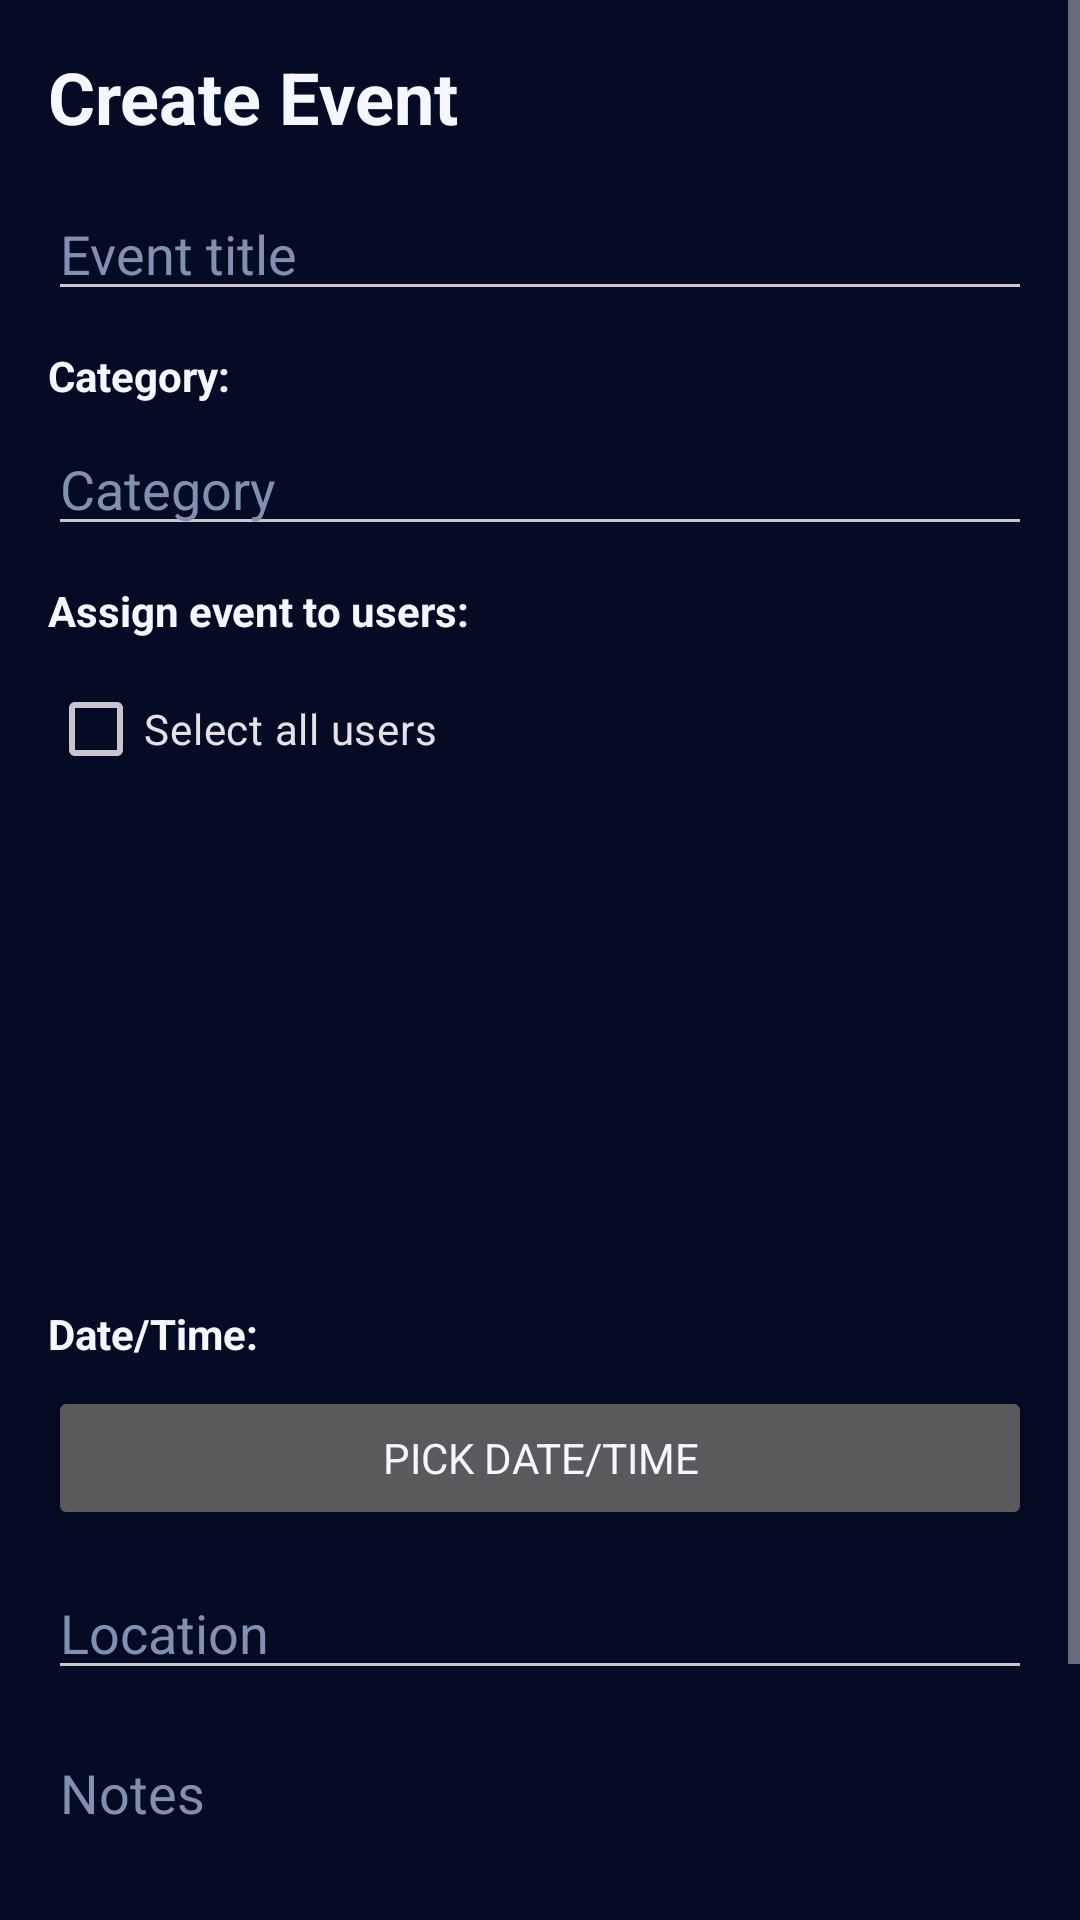

The Android layout XML behind this screen, and the referenced resources:
<!-- AndroidManifest.xml: application theme Theme.MyApplication -->
<!-- res/layout/activity_event_edit.xml -->
<?xml version="1.0" encoding="utf-8"?>
<ScrollView xmlns:android="http://schemas.android.com/apk/res/android"
    xmlns:app="http://schemas.android.com/apk/res-auto"
    android:layout_width="match_parent"
    android:layout_height="match_parent"
    android:fillViewport="true">

    <androidx.constraintlayout.widget.ConstraintLayout
        android:layout_width="match_parent"
        android:layout_height="wrap_content"
        android:padding="16dp">

        <TextView
            android:id="@+id/tvEventEditTitle"
            android:layout_width="0dp"
            android:layout_height="wrap_content"
            android:text="Create Event"
            android:textStyle="bold"
            android:textSize="24sp"
            app:layout_constraintTop_toTopOf="parent"
            app:layout_constraintStart_toStartOf="parent"
            app:layout_constraintEnd_toEndOf="parent" />

        <EditText
            android:id="@+id/etEventTitle"
            android:layout_width="0dp"
            android:layout_height="wrap_content"
            android:hint="Event title"
            android:layout_marginTop="14dp"
            app:layout_constraintTop_toBottomOf="@id/tvEventEditTitle"
            app:layout_constraintStart_toStartOf="parent"
            app:layout_constraintEnd_toEndOf="parent" />

        <TextView
            android:id="@+id/tvCategoryLabel"
            android:layout_width="0dp"
            android:layout_height="wrap_content"
            android:text="Category:"
            android:textStyle="bold"
            android:layout_marginTop="12dp"
            app:layout_constraintTop_toBottomOf="@id/etEventTitle"
            app:layout_constraintStart_toStartOf="parent"
            app:layout_constraintEnd_toEndOf="parent" />

        <AutoCompleteTextView
            android:id="@+id/etEventCategory"
            android:layout_width="0dp"
            android:layout_height="wrap_content"
            android:hint="Category"
            android:completionThreshold="0"
            android:inputType="textCapWords"
            android:layout_marginTop="6dp"
            app:layout_constraintTop_toBottomOf="@id/tvCategoryLabel"
            app:layout_constraintStart_toStartOf="parent"
            app:layout_constraintEnd_toEndOf="parent" />

        <TextView
            android:id="@+id/tvAssignEvent"
            android:layout_width="0dp"
            android:layout_height="wrap_content"
            android:text="Assign event to users:"
            android:textStyle="bold"
            android:layout_marginTop="12dp"
            app:layout_constraintTop_toBottomOf="@id/etEventCategory"
            app:layout_constraintStart_toStartOf="parent"
            app:layout_constraintEnd_toEndOf="parent" />

        <CheckBox
            android:id="@+id/cbSelectAllEventUsers"
            android:layout_width="0dp"
            android:layout_height="wrap_content"
            android:text="Select all users"
            android:layout_marginTop="6dp"
            app:layout_constraintTop_toBottomOf="@id/tvAssignEvent"
            app:layout_constraintStart_toStartOf="parent"
            app:layout_constraintEnd_toEndOf="parent" />

        <ListView
            android:id="@+id/listEventUsers"
            android:layout_width="0dp"
            android:layout_height="150dp"
            android:choiceMode="multipleChoice"
            android:layout_marginTop="6dp"
            app:layout_constraintTop_toBottomOf="@id/cbSelectAllEventUsers"
            app:layout_constraintStart_toStartOf="parent"
            app:layout_constraintEnd_toEndOf="parent" />

        <TextView
            android:id="@+id/tvEventDateTime"
            android:layout_width="0dp"
            android:layout_height="wrap_content"
            android:text="Date/Time:"
            android:textStyle="bold"
            android:layout_marginTop="12dp"
            app:layout_constraintTop_toBottomOf="@id/listEventUsers"
            app:layout_constraintStart_toStartOf="parent"
            app:layout_constraintEnd_toEndOf="parent" />

        <Button
            android:id="@+id/btnPickEventDateTime"
            android:layout_width="0dp"
            android:layout_height="wrap_content"
            android:text="Pick Date/Time"
            android:layout_marginTop="8dp"
            app:layout_constraintTop_toBottomOf="@id/tvEventDateTime"
            app:layout_constraintStart_toStartOf="parent"
            app:layout_constraintEnd_toEndOf="parent" />

        <EditText
            android:id="@+id/etEventLocation"
            android:layout_width="0dp"
            android:layout_height="wrap_content"
            android:hint="Location"
            android:layout_marginTop="12dp"
            app:layout_constraintTop_toBottomOf="@id/btnPickEventDateTime"
            app:layout_constraintStart_toStartOf="parent"
            app:layout_constraintEnd_toEndOf="parent" />

        <EditText
            android:id="@+id/etEventNotes"
            android:layout_width="0dp"
            android:layout_height="wrap_content"
            android:hint="Notes"
            android:minLines="3"
            android:gravity="top"
            android:layout_marginTop="12dp"
            app:layout_constraintTop_toBottomOf="@id/etEventLocation"
            app:layout_constraintStart_toStartOf="parent"
            app:layout_constraintEnd_toEndOf="parent" />

        <Button
            android:id="@+id/btnSaveEvent"
            android:layout_width="0dp"
            android:layout_height="wrap_content"
            android:text="Save Event"
            android:layout_marginTop="16dp"
            app:layout_constraintTop_toBottomOf="@id/etEventNotes"
            app:layout_constraintStart_toStartOf="parent"
            app:layout_constraintEnd_toEndOf="parent" />

    </androidx.constraintlayout.widget.ConstraintLayout>
</ScrollView>
<!-- resources referenced by this layout -->
<resources>
  <style name="Theme.MyApplication" parent="Base.Theme.MyApplication" />
  <style name="Base.Theme.MyApplication" parent="Theme.Material3.Dark.NoActionBar">
          <item name="android:windowBackground">@color/app_bg</item>
          <item name="android:statusBarColor">@color/app_bg</item>
          <item name="android:navigationBarColor">@color/bottom_nav_bg</item>
  
          <item name="colorPrimary">@color/neon_purple</item>
          <item name="colorOnPrimary">@color/text_primary</item>
          <item name="colorSecondary">@color/neon_cyan</item>
          <item name="colorOnSecondary">@color/app_bg</item>
          <item name="colorSurface">@color/surface_1</item>
          <item name="colorOnSurface">@color/text_primary</item>
  
          <item name="android:textColor">@color/text_primary</item>
          <item name="android:textColorHint">@color/text_muted</item>
  
          <item name="fontFamily">sans-serif</item>
          <item name="android:fontFamily">sans-serif</item>
  
          <item name="materialButtonStyle">@style/Widget.CrewSync.Button.Primary</item>
      </style>
  <color name="app_bg">#050B24</color>
  <color name="bottom_nav_bg">#081126</color>
  <color name="neon_purple">#8B5CF6</color>
  <color name="text_primary">#F4F7FF</color>
  <color name="neon_cyan">#22D3FF</color>
  <color name="surface_1">#0E183A</color>
  <color name="text_muted">#8190B0</color>
  <style name="Widget.CrewSync.Button.Primary" parent="CrewSync.Button.Primary" />
  <style name="CrewSync.Button.Primary">
          <item name="android:background">@drawable/bg_button_primary</item>
          <item name="android:textColor">@color/text_on_accent</item>
          <item name="android:textStyle">bold</item>
          <item name="android:textAllCaps">false</item>
          <item name="android:minHeight">50dp</item>
          <item name="android:paddingLeft">18dp</item>
          <item name="android:paddingRight">18dp</item>
      </style>
  <!-- drawable bg_button_primary (drawable) -->
  <?xml version="1.0" encoding="utf-8"?>
  <shape xmlns:android="http://schemas.android.com/apk/res/android">
      <corners android:radius="20dp"/>
      <solid android:color="@color/surface_2"/>
      <stroke
          android:width="1dp"
          android:color="@color/stroke_bright"/>
      <padding
          android:left="16dp"
          android:top="10dp"
          android:right="16dp"
          android:bottom="10dp"/>
  </shape>
  <color name="text_on_accent">#FFFFFF</color>
  <color name="surface_2">#14214A</color>
  <color name="stroke_bright">#3C5AA8</color>
</resources>
